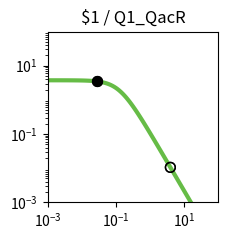

The matplotlib source for this figure: (Note: this script raises an exception after producing the figure.)
import matplotlib.pyplot as plt
import matplotlib.ticker as ticker
import numpy as np

fig, ax = plt.subplots(figsize=(2.5,2.5))

plt.xlim(1.000000e-03, 1.000000e+02)
plt.ylim(1.000000e-03, 1.000000e+02)

x = np.array([1.000000e-03,1.122018e-03,1.258925e-03,1.412538e-03,1.584893e-03,1.778279e-03,1.995262e-03,2.238721e-03,2.511886e-03,2.818383e-03,3.162278e-03,3.548134e-03,3.981072e-03,4.466836e-03,5.011872e-03,5.623413e-03,6.309573e-03,7.079458e-03,7.943282e-03,8.912509e-03,1.000000e-02,1.122018e-02,1.258925e-02,1.412538e-02,1.584893e-02,1.778279e-02,1.995262e-02,2.238721e-02,2.511886e-02,2.818383e-02,3.162278e-02,3.548134e-02,3.981072e-02,4.466836e-02,5.011872e-02,5.623413e-02,6.309573e-02,7.079458e-02,7.943282e-02,8.912509e-02,1.000000e-01,1.122018e-01,1.258925e-01,1.412538e-01,1.584893e-01,1.778279e-01,1.995262e-01,2.238721e-01,2.511886e-01,2.818383e-01,3.162278e-01,3.548134e-01,3.981072e-01,4.466836e-01,5.011872e-01,5.623413e-01,6.309573e-01,7.079458e-01,7.943282e-01,8.912509e-01,1.000000e+00,1.122018e+00,1.258925e+00,1.412538e+00,1.584893e+00,1.778279e+00,1.995262e+00,2.238721e+00,2.511886e+00,2.818383e+00,3.162278e+00,3.548134e+00,3.981072e+00,4.466836e+00,5.011872e+00,5.623413e+00,6.309573e+00,7.079458e+00,7.943282e+00,8.912509e+00,1.000000e+01,1.122018e+01,1.258925e+01,1.412538e+01,1.584893e+01,1.778279e+01,1.995262e+01,2.238721e+01,2.511886e+01,2.818383e+01,3.162278e+01,3.548134e+01,3.981072e+01,4.466836e+01,5.011872e+01,5.623413e+01,6.309573e+01,7.079458e+01,7.943282e+01,8.912509e+01,1.000000e+02,])
y = np.array([3.743023e+00,3.742811e+00,3.742553e+00,3.742239e+00,3.741857e+00,3.741392e+00,3.740827e+00,3.740139e+00,3.739302e+00,3.738283e+00,3.737045e+00,3.735539e+00,3.733708e+00,3.731482e+00,3.728776e+00,3.725488e+00,3.721495e+00,3.716646e+00,3.710762e+00,3.703627e+00,3.694979e+00,3.684510e+00,3.671847e+00,3.656554e+00,3.638113e+00,3.615918e+00,3.589270e+00,3.557364e+00,3.519290e+00,3.474038e+00,3.420511e+00,3.357552e+00,3.283988e+00,3.198694e+00,3.100683e+00,2.989213e+00,2.863910e+00,2.724897e+00,2.572906e+00,2.409349e+00,2.236335e+00,2.056601e+00,1.873362e+00,1.690098e+00,1.510287e+00,1.337152e+00,1.173438e+00,1.021263e+00,8.820515e-01,7.565433e-01,6.448697e-01,5.466639e-01,4.611882e-01,3.874577e-01,3.243499e-01,2.706920e-01,2.253259e-01,1.871532e-01,1.551622e-01,1.284421e-01,1.061873e-01,8.769495e-02,7.235897e-02,5.966116e-02,4.916178e-02,4.048981e-02,3.333374e-02,2.743305e-02,2.257054e-02,1.856560e-02,1.526839e-02,1.255478e-02,1.032212e-02,8.485600e-03,6.975223e-03,5.733271e-03,4.712171e-03,3.872742e-03,3.182722e-03,2.615559e-03,2.149407e-03,1.766294e-03,1.451442e-03,1.192696e-03,9.800637e-04,8.053313e-04,6.617458e-04,5.437571e-04,4.468031e-04,3.671347e-04,3.016706e-04,2.478787e-04,2.036781e-04,1.673588e-04,1.375156e-04,1.129939e-04,9.284472e-05,7.628851e-05,6.268458e-05,5.150650e-05,4.232170e-05,])
c = "#66bc46"

hi_x = np.array([2.780000e-02,2.780000e-02,])
hi_y = np.array([3.479840e+00,3.479840e+00,])
lo_x = np.array([3.923900e+00,3.923900e+00,])
lo_y = np.array([1.057928e-02,1.057928e-02,])

plt.loglog(x,y,lw=3,color=c)
plt.scatter(hi_x,hi_y,marker='o',s=50,color='black',zorder=10)
plt.scatter(lo_x,lo_y,marker='o',s=50,edgecolors='black',color='none',zorder=10)

plt.title("$1 / Q1_QacR")

ax.xaxis.set_major_locator(ticker.LogLocator(numticks=3))
ax.yaxis.set_major_locator(ticker.LogLocator(numticks=3))

ax.set_aspect('equal')
plt.tight_layout()

plt.savefig("/content/output/0xFA/response_plot_$1_Q1_QacR.png", bbox_inches='tight')
